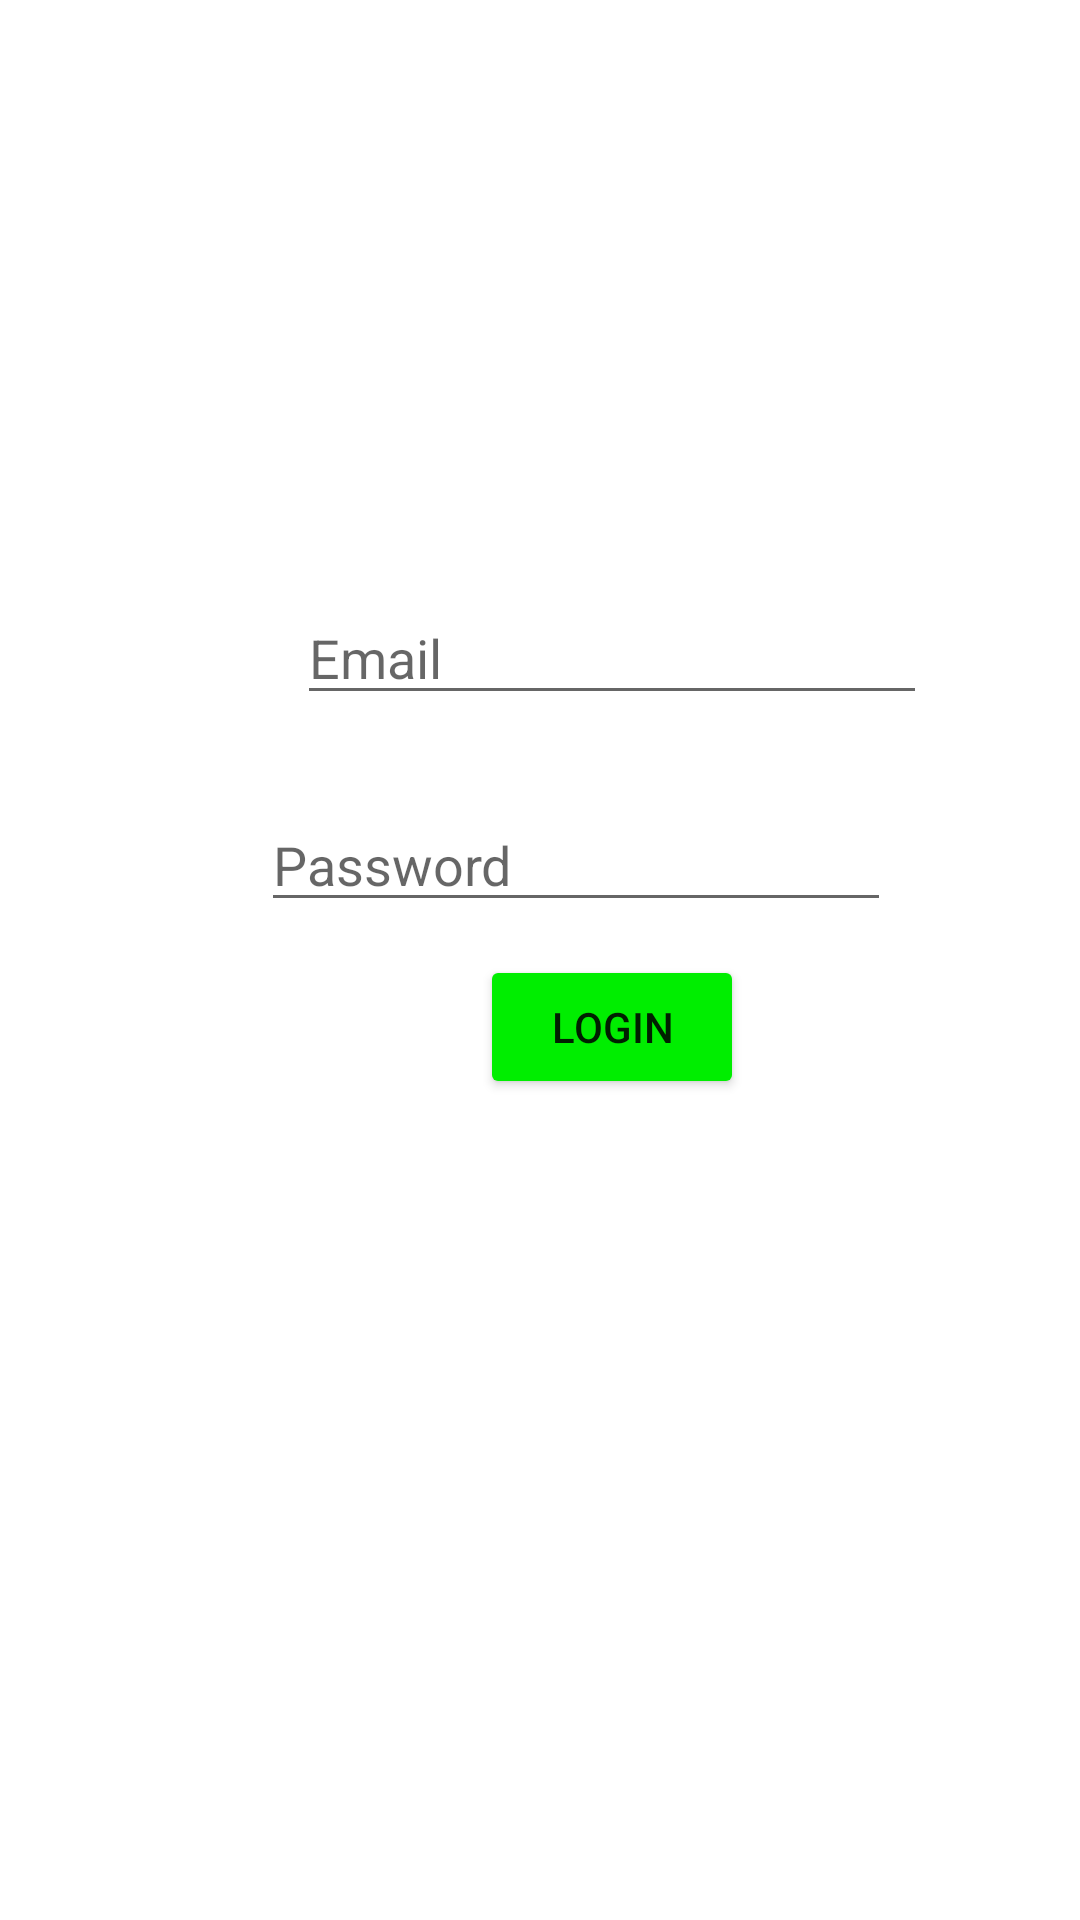

Produce the Android XML layout that renders to this screen, including the resource entries it uses.
<!-- AndroidManifest.xml: application theme Theme.MasterTP1 -->
<!-- res/layout/fragment_main.xml -->
<?xml version="1.0" encoding="utf-8"?>
<androidx.constraintlayout.widget.ConstraintLayout xmlns:android="http://schemas.android.com/apk/res/android"
    xmlns:app="http://schemas.android.com/apk/res-auto"
    xmlns:tools="http://schemas.android.com/tools"
    android:layout_width="match_parent"
    android:layout_height="match_parent"
    tools:context=".FragmentMain">

    <Button
        android:id="@+id/fragment_main_Button_login"
        android:layout_width="wrap_content"
        android:layout_height="wrap_content"
        android:layout_marginTop="11dp"
        android:text="@string/login"
        app:layout_constraintEnd_toEndOf="@+id/fragment_main_EditText_email"
        app:layout_constraintStart_toStartOf="@+id/fragment_main_EditText_email"
        app:layout_constraintTop_toBottomOf="@+id/fragment_main_EditText_password"
        android:backgroundTint="@color/vertflamboyant"/>

    <EditText
        android:id="@+id/fragment_main_EditText_email"
        android:layout_width="wrap_content"
        android:layout_height="wrap_content"
        android:layout_marginStart="12dp"
        android:layout_marginBottom="80dp"
        android:ems="10"
        android:hint="@string/email"
        android:inputType="textEmailAddress"
        app:layout_constraintBottom_toTopOf="@+id/fragment_main_Button_login"
        app:layout_constraintStart_toStartOf="@+id/fragment_main_EditText_password" />

    <EditText
        android:id="@+id/fragment_main_EditText_password"
        android:layout_width="wrap_content"
        android:layout_height="wrap_content"
        android:hint="@string/mot_de_passe"
        android:layout_marginStart="87dp"
        android:layout_marginTop="266dp"
        android:ems="10"
        android:inputType="numberPassword"
        app:layout_constraintStart_toStartOf="parent"
        app:layout_constraintTop_toTopOf="parent" />
</androidx.constraintlayout.widget.ConstraintLayout>
<!-- resources referenced by this layout -->
<resources>
  <color name="vertflamboyant">#00EE00</color>
  <string name="email">Email</string>
  <string name="login">Login</string>
  <string name="mot_de_passe">Password</string>
  <style name="Theme.MasterTP1" parent="Theme.MaterialComponents.DayNight.DarkActionBar">
          
          <item name="colorPrimary">@color/purple_500</item>
          <item name="colorPrimaryVariant">@color/purple_700</item>
          <item name="colorOnPrimary">@color/white</item>
          
          <item name="colorSecondary">@color/teal_200</item>
          <item name="colorSecondaryVariant">@color/teal_700</item>
          <item name="colorOnSecondary">@color/black</item>
          
          <item name="android:statusBarColor">?attr/colorPrimaryVariant</item>
          
      </style>
  <color name="purple_500">#FF6200EE</color>
  <color name="purple_700">#FF3700B3</color>
  <color name="white">#FFFFFFFF</color>
  <color name="teal_200">#FF03DAC5</color>
  <color name="teal_700">#FF018786</color>
  <color name="black">#FF000000</color>
</resources>
